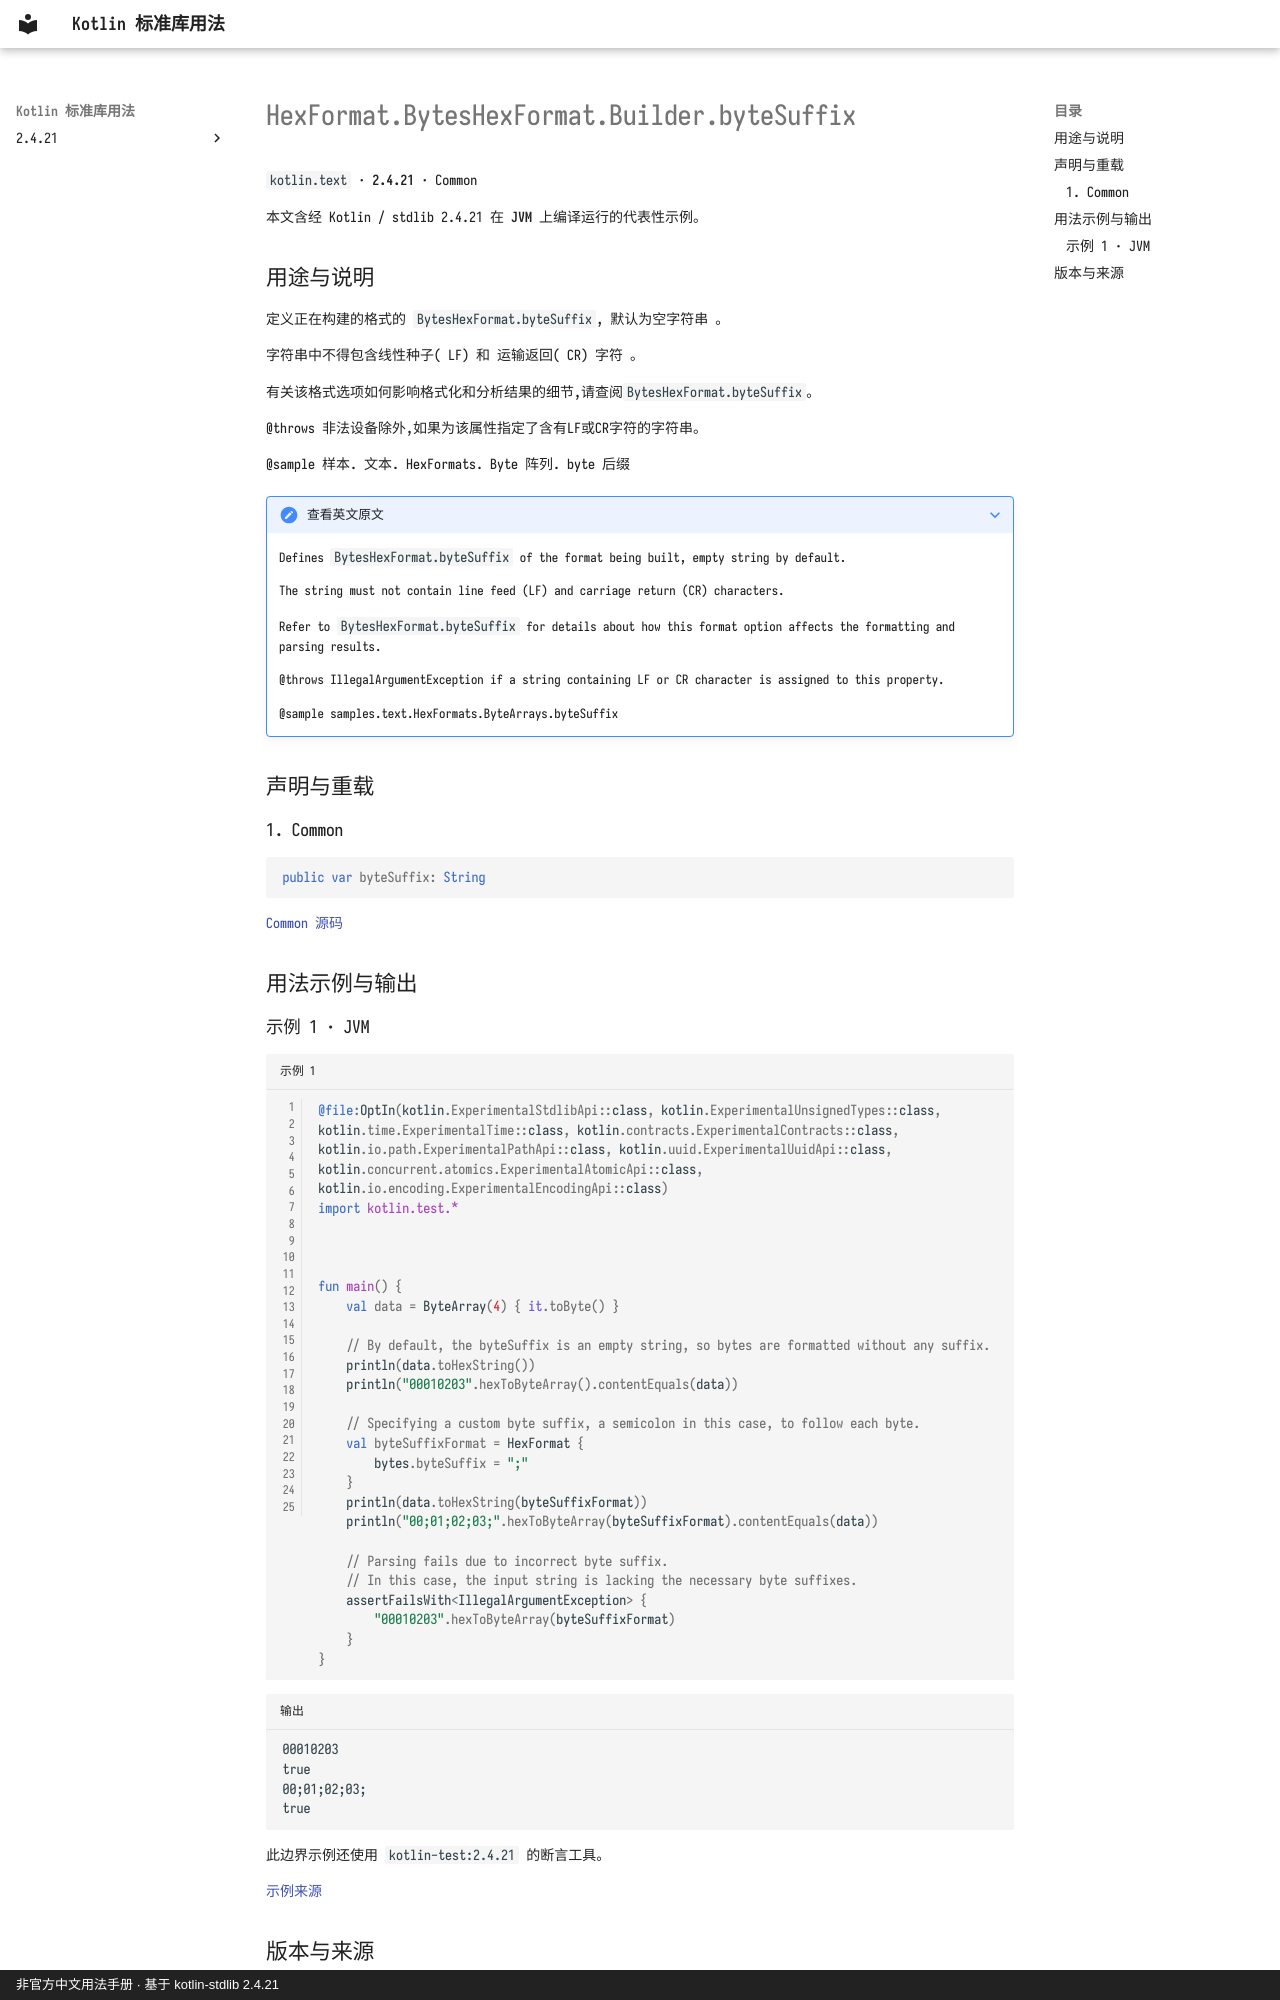

repository: oooooooko/kotlin-stdlib-docs · page: zh/api/kotlin.text/hexformat-byteshexformat-builder-bytesuffix--892d72e8/index.html · generator: mkdocs · copyright: 非官方中文用法手册 · 基于 kotlin-stdlib 2.4.21

# HexFormat.BytesHexFormat.Builder.byteSuffix

`kotlin.text` · **2.4.21** · Common

本文含经 Kotlin / stdlib 2.4.21 在 **JVM** 上编译运行的代表性示例。

## 用途与说明

定义正在构建的格式的 `BytesHexFormat.byteSuffix`, 默认为空字符串 。

字符串中不得包含线性种子( LF) 和 运输返回( CR) 字符 。

有关该格式选项如何影响格式化和分析结果的细节,请查阅`BytesHexFormat.byteSuffix`。

@throws 非法设备除外,如果为该属性指定了含有LF或CR字符的字符串。

@sample 样本. 文本. HexFormats. Byte 阵列. byte 后缀

??? note "查看英文原文"

    Defines `BytesHexFormat.byteSuffix` of the format being built, empty string by default.
    
    The string must not contain line feed (LF) and carriage return (CR) characters.
    
    Refer to `BytesHexFormat.byteSuffix` for details about how this format option affects
    the formatting and parsing results.
    
    @throws IllegalArgumentException if a string containing LF or CR character is assigned to this property.
    
    @sample samples.text.HexFormats.ByteArrays.byteSuffix

## 声明与重载

### 1. Common

```kotlin
public var byteSuffix: String
```

[Common 源码](https://github.com/JetBrains/kotlin/blob/v2.4.21/libraries/stdlib/src/kotlin/text/HexFormat.kt#L370)

## 用法示例与输出

### 示例 1 · JVM

```kotlin title="示例 1" linenums="1"
@file:OptIn(kotlin.ExperimentalStdlibApi::class, kotlin.ExperimentalUnsignedTypes::class, kotlin.time.ExperimentalTime::class, kotlin.contracts.ExperimentalContracts::class, kotlin.io.path.ExperimentalPathApi::class, kotlin.uuid.ExperimentalUuidApi::class, kotlin.concurrent.atomics.ExperimentalAtomicApi::class, kotlin.io.encoding.ExperimentalEncodingApi::class)
import kotlin.test.*



fun main() {
    val data = ByteArray(4) { it.toByte() }

    // By default, the byteSuffix is an empty string, so bytes are formatted without any suffix.
    println(data.toHexString())
    println("00010203".hexToByteArray().contentEquals(data))

    // Specifying a custom byte suffix, a semicolon in this case, to follow each byte.
    val byteSuffixFormat = HexFormat {
        bytes.byteSuffix = ";"
    }
    println(data.toHexString(byteSuffixFormat))
    println("00;01;02;03;".hexToByteArray(byteSuffixFormat).contentEquals(data))

    // Parsing fails due to incorrect byte suffix.
    // In this case, the input string is lacking the necessary byte suffixes.
    assertFailsWith<IllegalArgumentException> {
        "00010203".hexToByteArray(byteSuffixFormat)
    }
}
```

```text title="输出"
00010203
true
00;01;02;03;
true
```

此边界示例还使用 `kotlin-test:2.4.21` 的断言工具。

[示例来源](https://github.com/JetBrains/kotlin/blob/v2.4.21/libraries/stdlib/samples/test/samples/text/hexFormat.kt#L212)
